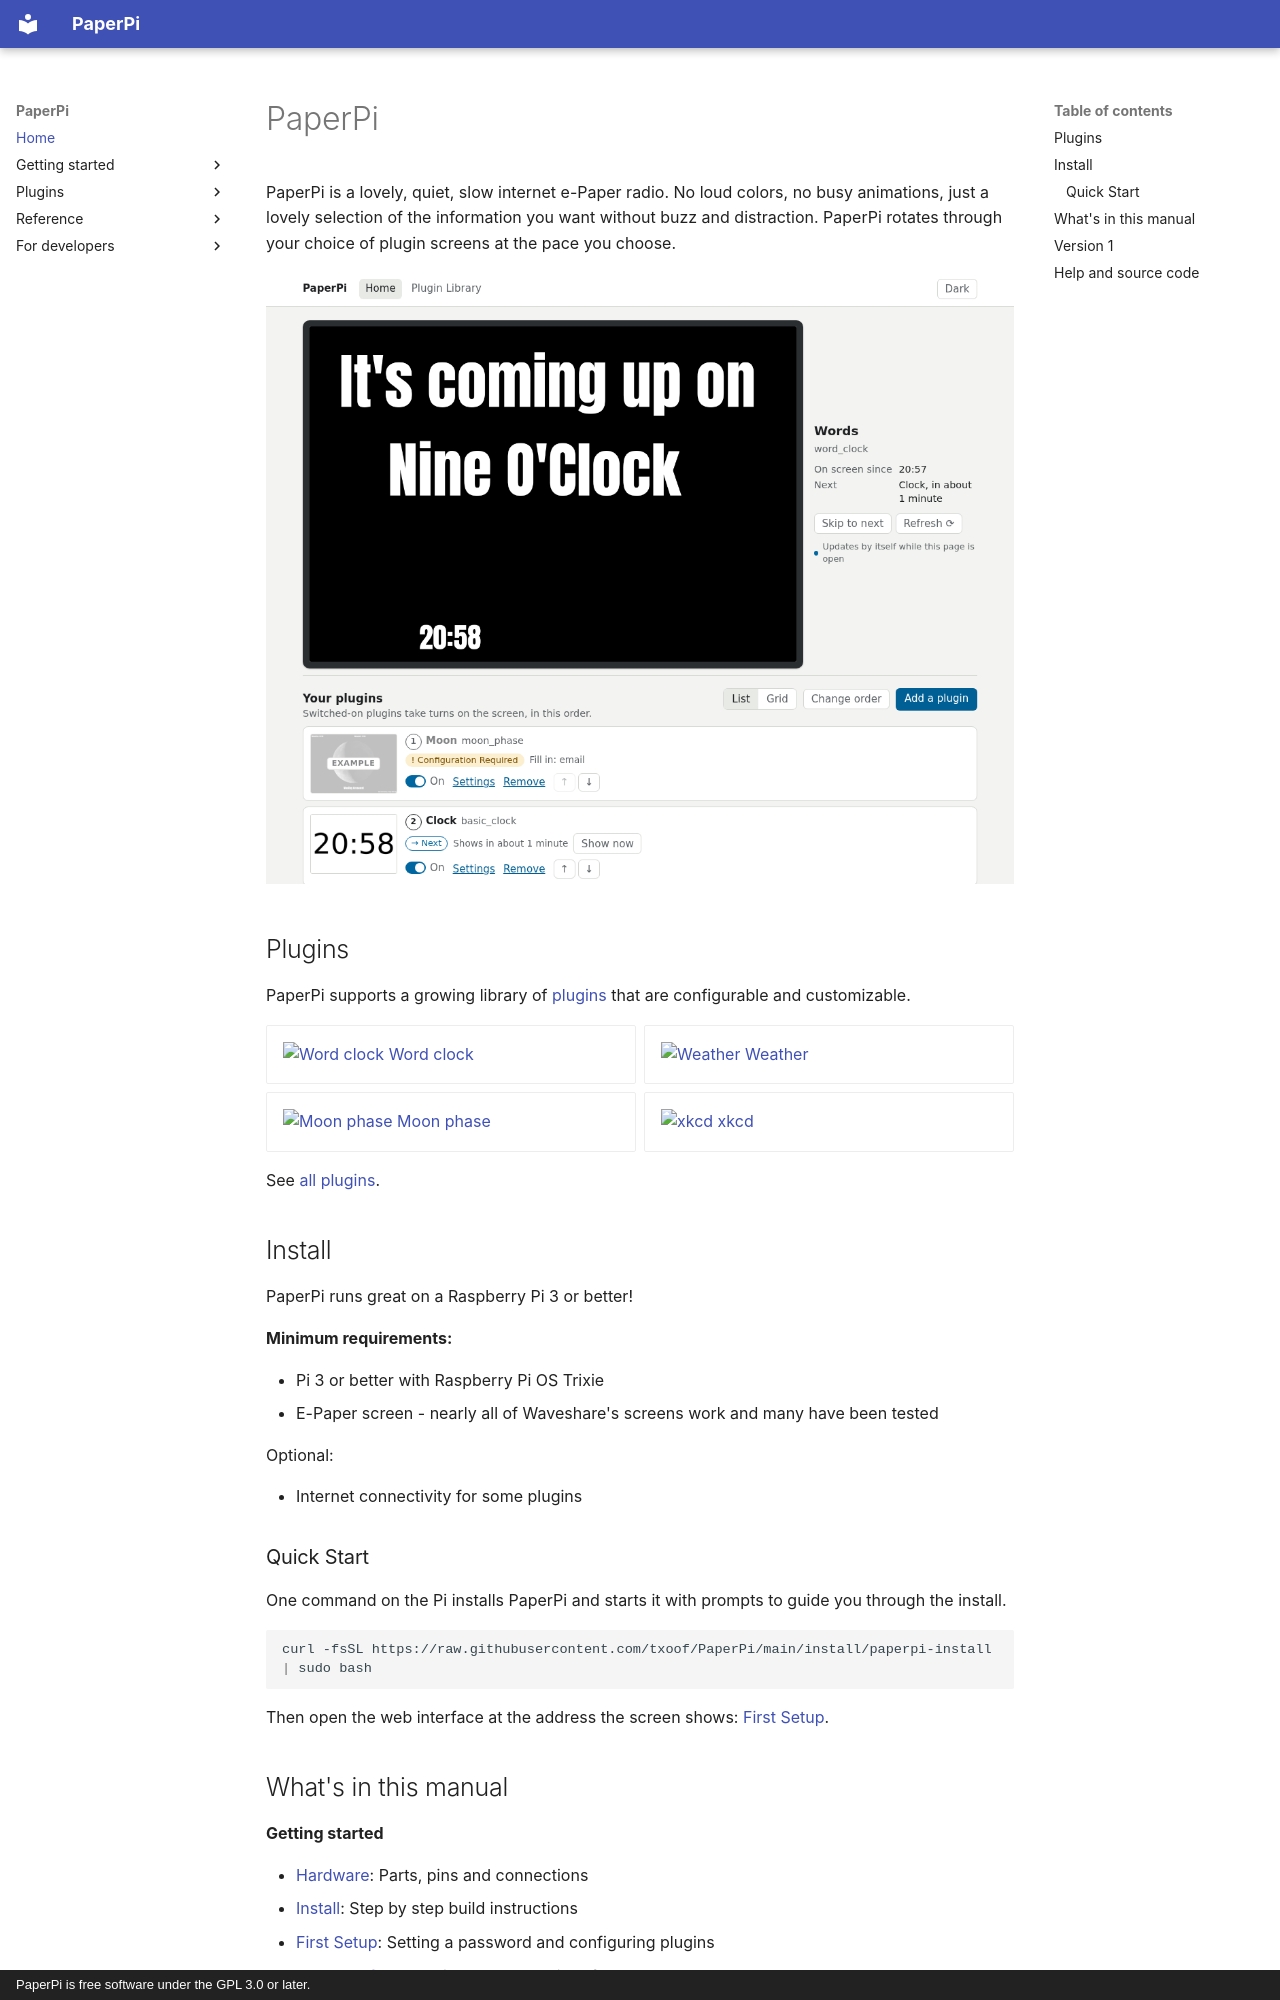

repository: txoof/PaperPi · page: index.html · generator: mkdocs · copyright: PaperPi is free software under the GPL 3.0 or later.

# PaperPi

PaperPi is a lovely, quiet, slow internet e-Paper radio. No loud colors, no busy animations, just a lovely selection of the information you want without buzz and distraction. PaperPi rotates through your choice of plugin screens at the pace you choose.

![The Home page of PaperPi's web interface](images/web/home-light.png)

## Plugins

PaperPi supports a growing library of [plugins](plugins/index.md) that are configurable and customizable.

<div class="grid cards" markdown>

- [![Word clock](plugins/files/tests/images/word_clock-words_time-9in7.png)](plugins/word_clock.md)
  [Word clock](plugins/word_clock.md)

- [![Weather](plugins/files/tests/images/met_no-hours_12-9in7.png)](plugins/met_no.md)
  [Weather](plugins/met_no.md)

- [![Moon phase](plugins/files/tests/images/moon_phase-moon_data-9in7.png)](plugins/moon_phase.md)
  [Moon phase](plugins/moon_phase.md)

- [![xkcd](plugins/files/tests/images/xkcd_comic-comic_title_alttext-9in7.png)](plugins/xkcd_comic.md)
  [xkcd](plugins/xkcd_comic.md)

</div>

See [all plugins](plugins/index.md).

## Install

PaperPi runs great on a Raspberry Pi 3 or better!

**Minimum requirements:**

- Pi 3 or better with Raspberry Pi OS Trixie
- E-Paper screen - nearly all of Waveshare's screens work and many have been tested

Optional:

- Internet connectivity for some plugins

### Quick Start

One command on the Pi installs PaperPi and starts it with prompts to guide you through the install.

```bash
curl -fsSL https://raw.githubusercontent.com/txoof/PaperPi/main/install/paperpi-install | sudo bash
```

Then open the web interface at the address the screen shows: [First Setup](first-setup.md).
